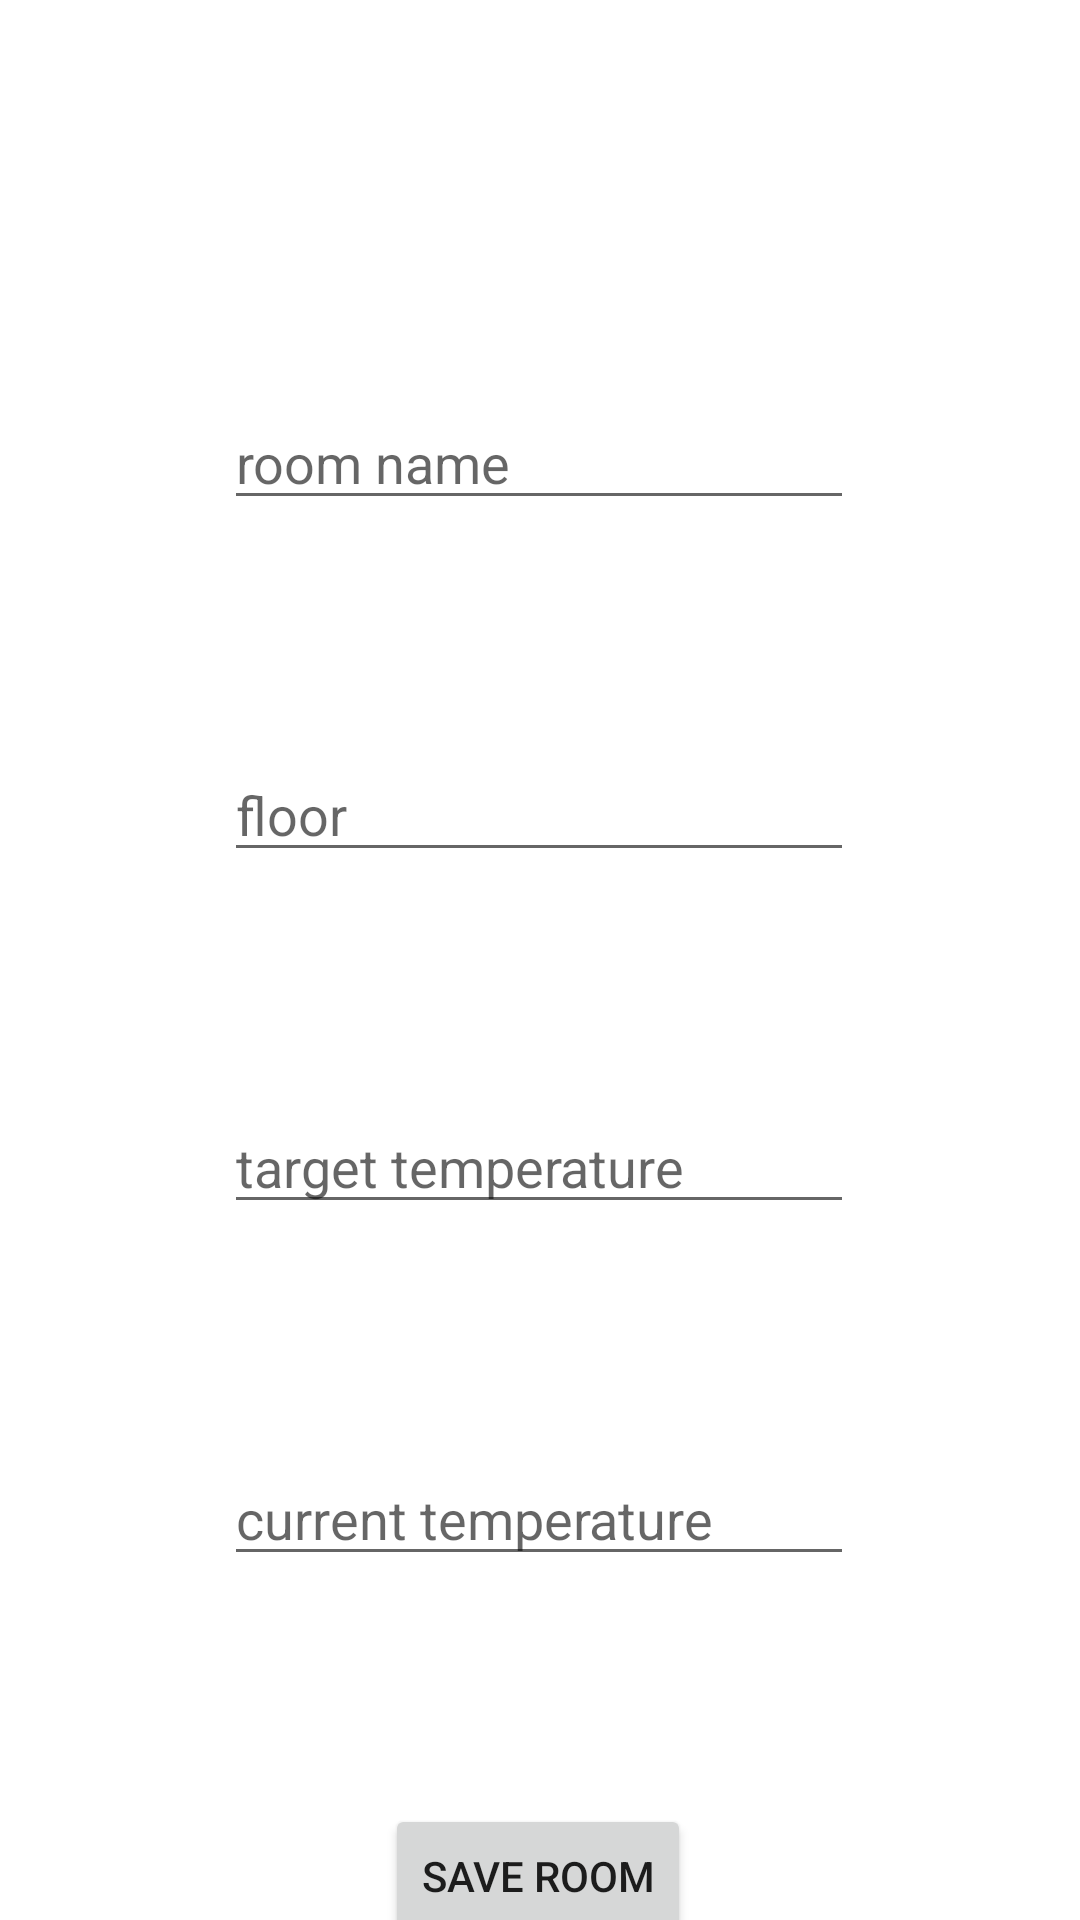

Produce the Android XML layout that renders to this screen, including the resource entries it uses.
<!-- AndroidManifest.xml: application theme Theme.FairCorp -->
<!-- res/layout/activity_edit_room.xml -->
<?xml version="1.0" encoding="utf-8"?>
<androidx.constraintlayout.widget.ConstraintLayout xmlns:android="http://schemas.android.com/apk/res/android"
    xmlns:app="http://schemas.android.com/apk/res-auto"
    xmlns:tools="http://schemas.android.com/tools"
    android:layout_width="match_parent"
    android:layout_height="match_parent"
    tools:context=".activities.EditRoomActivity">


    <EditText
        android:id="@+id/editTextRoomName"
        android:layout_width="wrap_content"
        android:layout_height="wrap_content"
        android:layout_marginTop="132dp"
        android:ems="10"
        android:hint="room name"
        android:inputType="textAutoCorrect"
        android:singleLine="true"
        app:layout_constraintEnd_toEndOf="parent"
        app:layout_constraintHorizontal_bias="0.497"
        app:layout_constraintStart_toStartOf="parent"
        app:layout_constraintTop_toTopOf="parent" />
    <EditText
        android:id="@+id/editTextRoomFloor"
        android:layout_width="wrap_content"
        android:layout_height="wrap_content"
        android:layout_marginTop="76dp"
        android:ems="10"
        android:hint="floor"
        android:inputType="textPersonName"
        app:layout_constraintEnd_toEndOf="parent"
        app:layout_constraintHorizontal_bias="0.497"
        app:layout_constraintStart_toStartOf="parent"
        app:layout_constraintTop_toBottomOf="@+id/editTextRoomName" />


    <EditText
        android:id="@+id/editTextTargetTemperature"
        android:layout_width="wrap_content"
        android:layout_height="wrap_content"
        android:layout_marginTop="76dp"
        android:ems="10"
        android:hint="target temperature"
        android:inputType="textPersonName"
        app:layout_constraintEnd_toEndOf="parent"
        app:layout_constraintHorizontal_bias="0.497"
        app:layout_constraintStart_toStartOf="parent"
        app:layout_constraintTop_toBottomOf="@+id/editTextRoomFloor" />

    <EditText
        android:id="@+id/editTextCurrentTemperature"
        android:layout_width="wrap_content"
        android:layout_height="wrap_content"
        android:layout_marginTop="76dp"
        android:ems="10"
        android:hint="current temperature"
        android:inputType="textPersonName"
        app:layout_constraintEnd_toEndOf="parent"
        app:layout_constraintHorizontal_bias="0.497"
        app:layout_constraintStart_toStartOf="parent"
        app:layout_constraintTop_toBottomOf="@+id/editTextTargetTemperature" />

    <Button
        android:id="@+id/buttonSaveRoom"
        android:layout_width="wrap_content"
        android:layout_height="wrap_content"
        android:layout_marginTop="76dp"
        android:text="save room"
        app:layout_constraintEnd_toEndOf="parent"
        app:layout_constraintHorizontal_bias="0.497"
        app:layout_constraintStart_toStartOf="parent"
        app:layout_constraintTop_toBottomOf="@+id/editTextCurrentTemperature" />
</androidx.constraintlayout.widget.ConstraintLayout>
<!-- resources referenced by this layout -->
<resources>
  <style name="Theme.FairCorp" parent="Theme.MaterialComponents.DayNight.DarkActionBar">
          
          <item name="colorPrimary">@color/purple_500</item>
          <item name="colorPrimaryVariant">@color/purple_700</item>
          <item name="colorOnPrimary">@color/white</item>
          <item name="colorSecondary">@color/teal_200</item>
          <item name="colorSecondaryVariant">@color/teal_700</item>
          <item name="colorOnSecondary">@color/black</item>
          <item name="android:statusBarColor" tools:targetApi="l">?attr/colorPrimaryVariant</item>
  
      </style>
  <!-- not gathered from this repository: default colours our renderer supplied (Android Studio template values) -->
  <color name="purple_500">#FF6200EE</color>
  <color name="purple_700">#FF3700B3</color>
  <color name="teal_200">#FF03DAC5</color>
  <color name="teal_700">#FF018786</color>
  <color name="black">#FF000000</color>
  <color name="white">#FFFFFFFF</color>
</resources>
